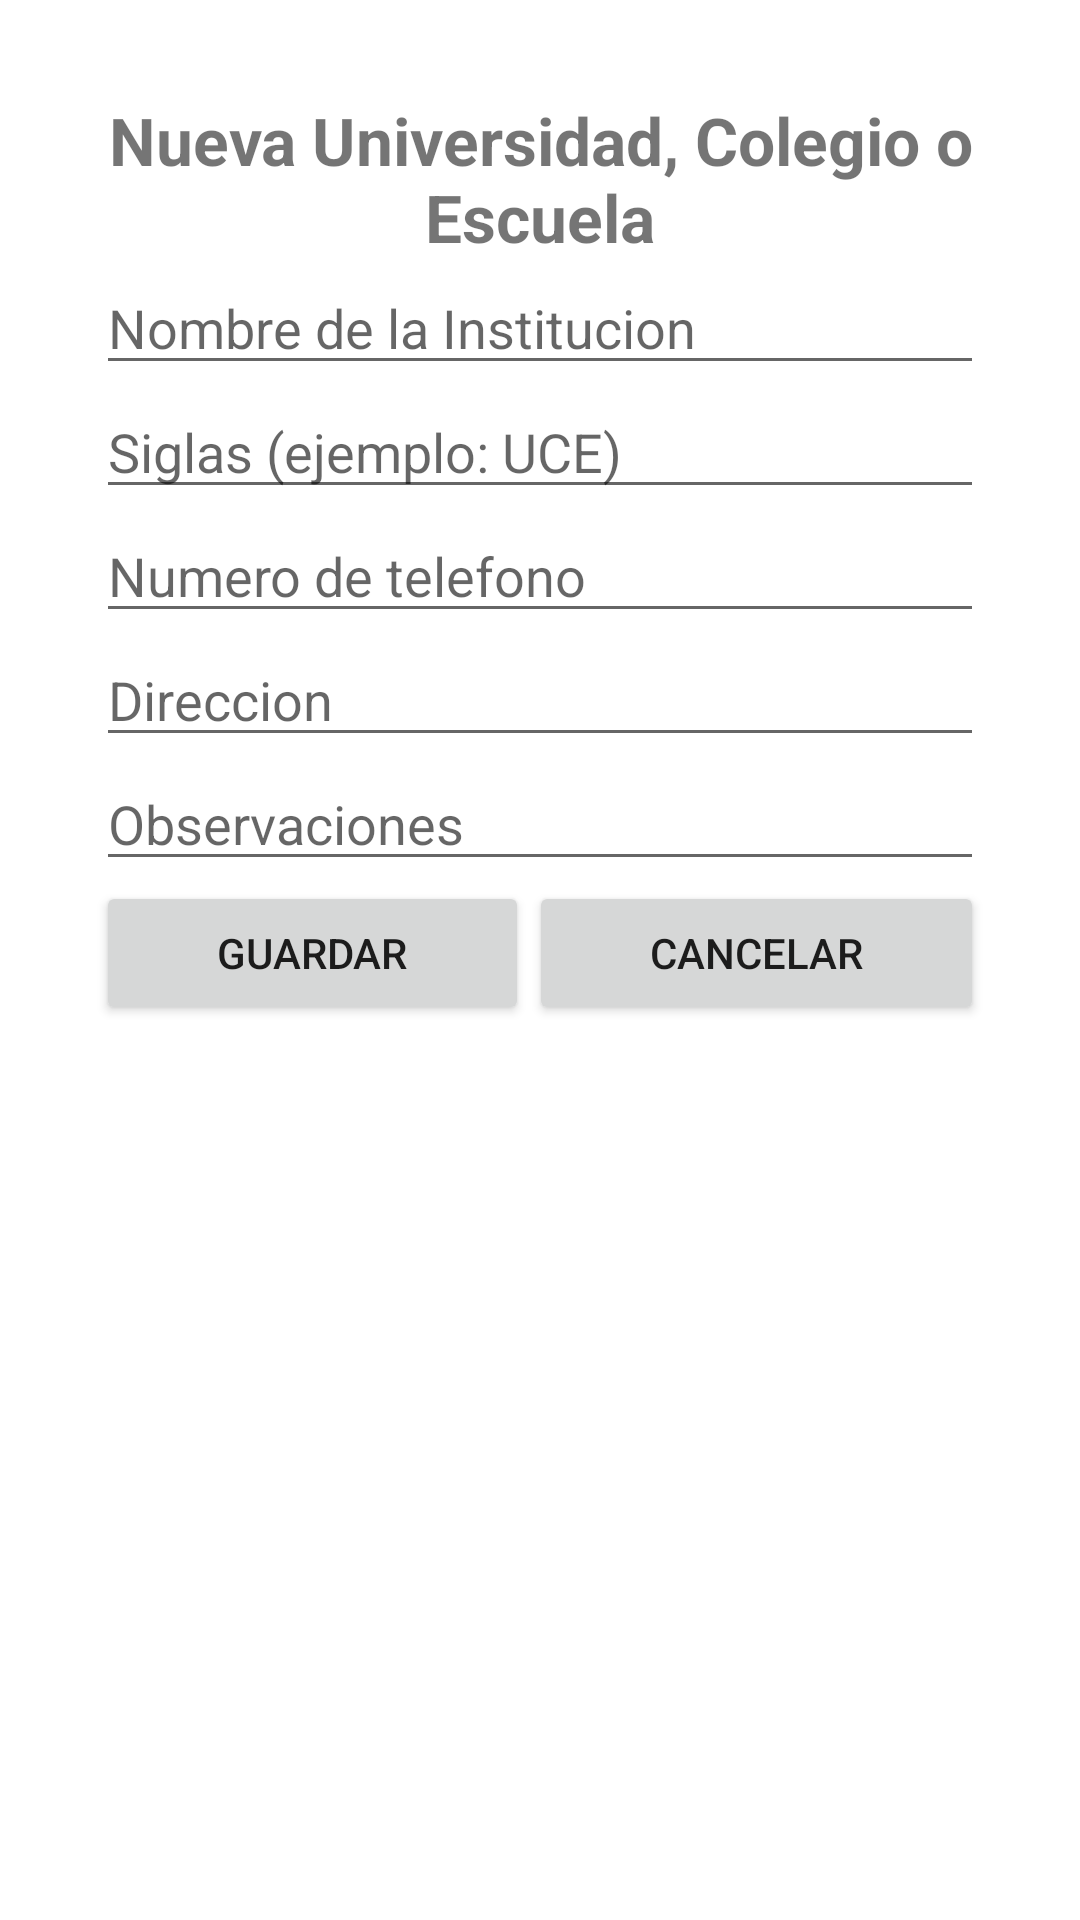

Reconstruct the res/layout file that produces this screen, plus the resources it refers to.
<!-- AndroidManifest.xml: activity theme DialogAppTheme -->
<!-- res/layout/activity_nueva_universidad_dialog.xml -->
<?xml version="1.0" encoding="utf-8"?>
<LinearLayout xmlns:android="http://schemas.android.com/apk/res/android"
    xmlns:tools="http://schemas.android.com/tools"
    android:id="@+id/activity_nueva_universidad_dialog"
    android:layout_width="match_parent"
    android:layout_height="match_parent"
    android:orientation="vertical"
    android:paddingBottom="@dimen/activity_vertical_margin"
    android:paddingLeft="@dimen/activity_horizontal_margin"
    android:paddingRight="@dimen/activity_horizontal_margin"
    android:paddingTop="@dimen/activity_vertical_margin"
    tools:context="com.darwindeveloper.mrteacher.main_app.dialogs.NuevaUniversidadDialogActivity">

    <TextView
        android:id="@+id/textView6"
        android:layout_width="match_parent"
        android:layout_height="wrap_content"
        android:gravity="center_horizontal"
        android:text="Nueva Universidad, Colegio o Escuela"
        android:textSize="22sp"
        android:textStyle="bold" />

    <EditText
        android:id="@+id/editText_nombre"
        android:layout_width="match_parent"
        android:layout_height="wrap_content"
        android:ems="10"
        android:hint="Nombre de la Institucion"
        android:inputType="textPersonName" />


    <EditText
        android:id="@+id/editText_siglas"
        android:layout_width="match_parent"
        android:layout_height="wrap_content"
        android:ems="10"
        android:hint="Siglas (ejemplo: UCE)"
        android:inputType="textPersonName" />

    <EditText
        android:id="@+id/editText_telefono"
        android:layout_width="match_parent"
        android:layout_height="wrap_content"
        android:ems="10"
        android:hint="Numero de telefono"
        android:inputType="phone" />

    <EditText
        android:id="@+id/editText_direccion"
        android:layout_width="match_parent"
        android:layout_height="wrap_content"
        android:ems="10"
        android:hint="Direccion"
        android:inputType="textPersonName" />

    <EditText
        android:id="@+id/editText_obs"
        android:layout_width="match_parent"
        android:layout_height="wrap_content"
        android:ems="10"
        android:hint="Observaciones"
        android:inputType="textMultiLine" />

    <LinearLayout
        android:layout_width="match_parent"
        android:layout_height="match_parent"
        android:orientation="horizontal">

        <Button
            android:id="@+id/button"
            android:layout_width="wrap_content"
            android:layout_height="wrap_content"
            android:layout_weight="1"
            android:onClick="save"
            android:text="Guardar" />

        <Button
            android:id="@+id/button2"
            android:layout_width="wrap_content"
            android:layout_height="wrap_content"
            android:layout_weight="1"
            android:onClick="cancel"
            android:text="Cancelar" />
    </LinearLayout>

</LinearLayout>
<!-- resources referenced by this layout -->
<resources>
  <dimen name="activity_horizontal_margin">16dp</dimen>
  <dimen name="activity_vertical_margin">16dp</dimen>
  <style name="DialogAppTheme" parent="Theme.AppCompat.Light.Dialog">
          <item name="windowActionBar">false</item>
          <item name="windowNoTitle">true</item>
          
          <item name="colorPrimary">@color/colorPrimary</item>
          <item name="colorPrimaryDark">@color/colorPrimaryDark</item>
          <item name="colorAccent">@color/colorAccent</item>
          <item name="android:windowFullscreen">true</item>
      </style>
  <color name="colorPrimary">#06a1ef</color>
  <color name="colorPrimaryDark">#079ce7</color>
  <color name="colorAccent">#FF4081</color>
</resources>
